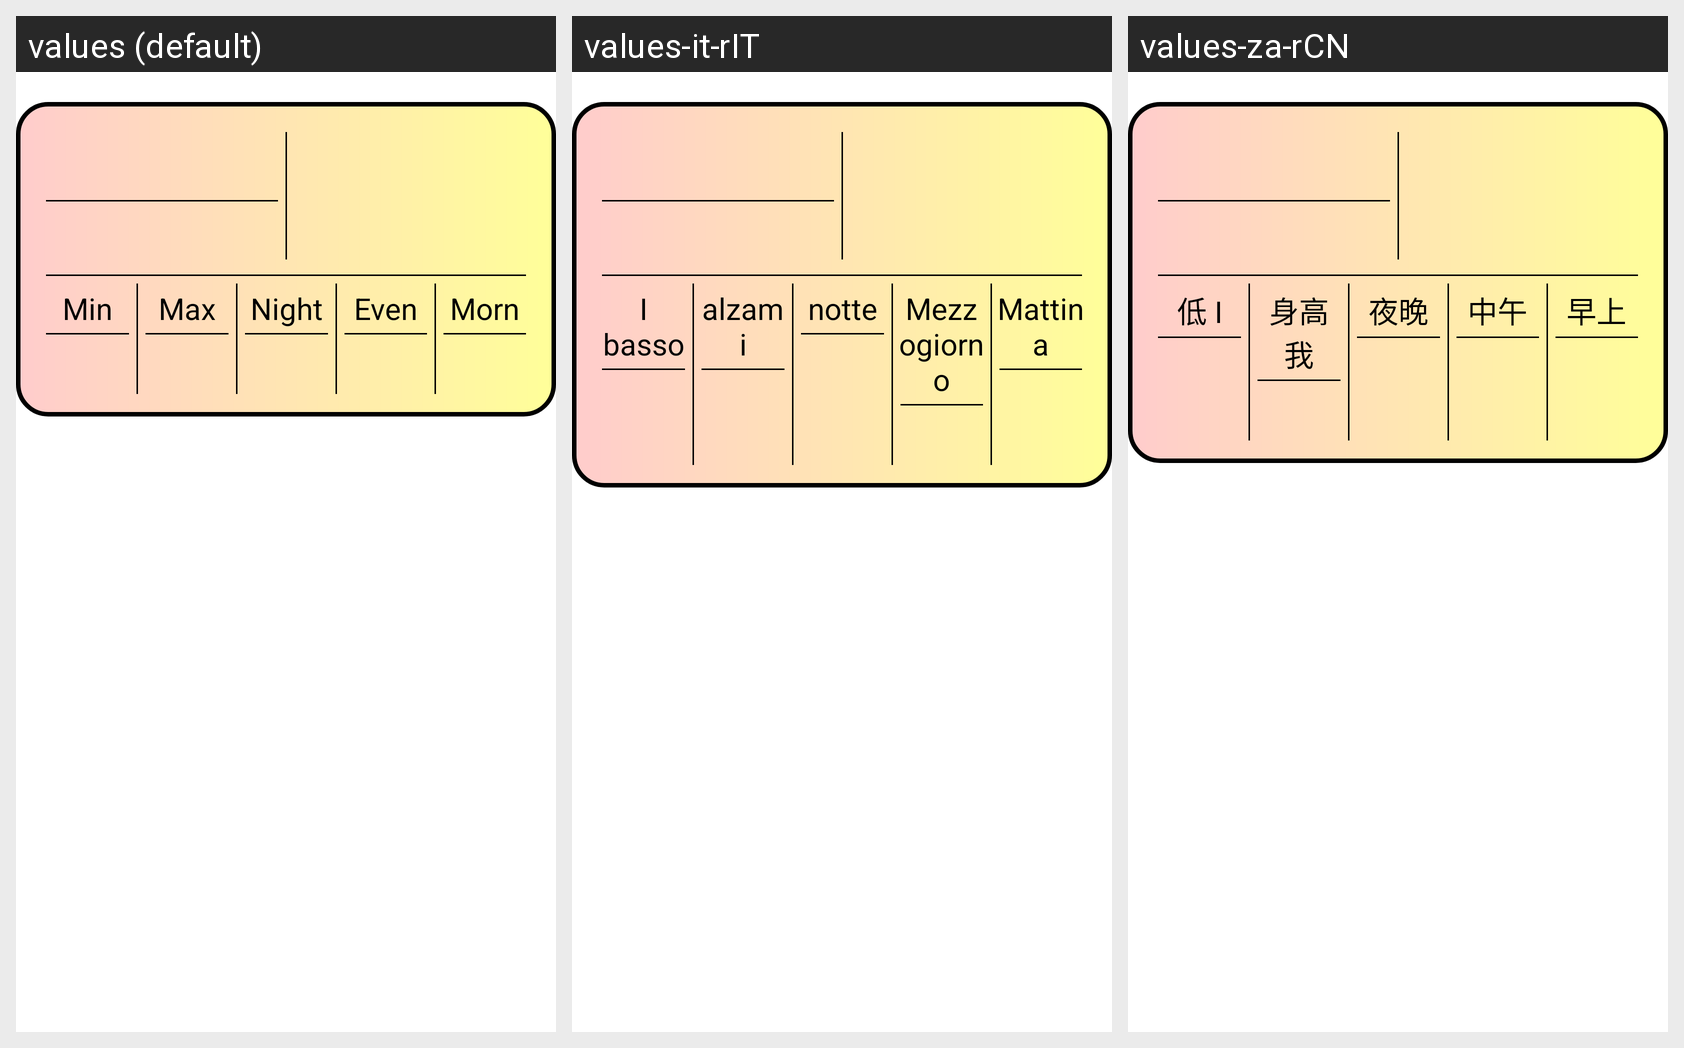

This grid shows one Android layout under several languages. Give, for every string resource on the screen, its name, the default text and each shown locale's text.
Android screen res/layout/list_city_info.xml rendered under 3 locales, left to right: values (default), values-it-rIT, values-za-rCN. Device: Nexus 5 (rendered at 1080×1920; each locale shown at half size, 540×960, under a caption strip naming it); theme Theme.MyAppTheme3.
Other locales in the repository, not shown: values-de-rDE, values-ru-rRU, values-vi-rVN.
Strings drawn on this screen, with the default value and each locale's value (text and hints the layout hard-codes, and strings that could not be matched under every locale, appear in the picture but are not listed):

min
  values: Min
  values-it-rIT: I basso
  values-za-rCN: 低 I

max
  values: Max
  values-it-rIT: alzami
  values-za-rCN: 身高我

night
  values: Night
  values-it-rIT: notte
  values-za-rCN: 夜晚

eve
  values: Even
  values-it-rIT: Mezzogiorno
  values-za-rCN: 中午

morn
  values: Morn
  values-it-rIT: Mattina
  values-za-rCN: 早上
